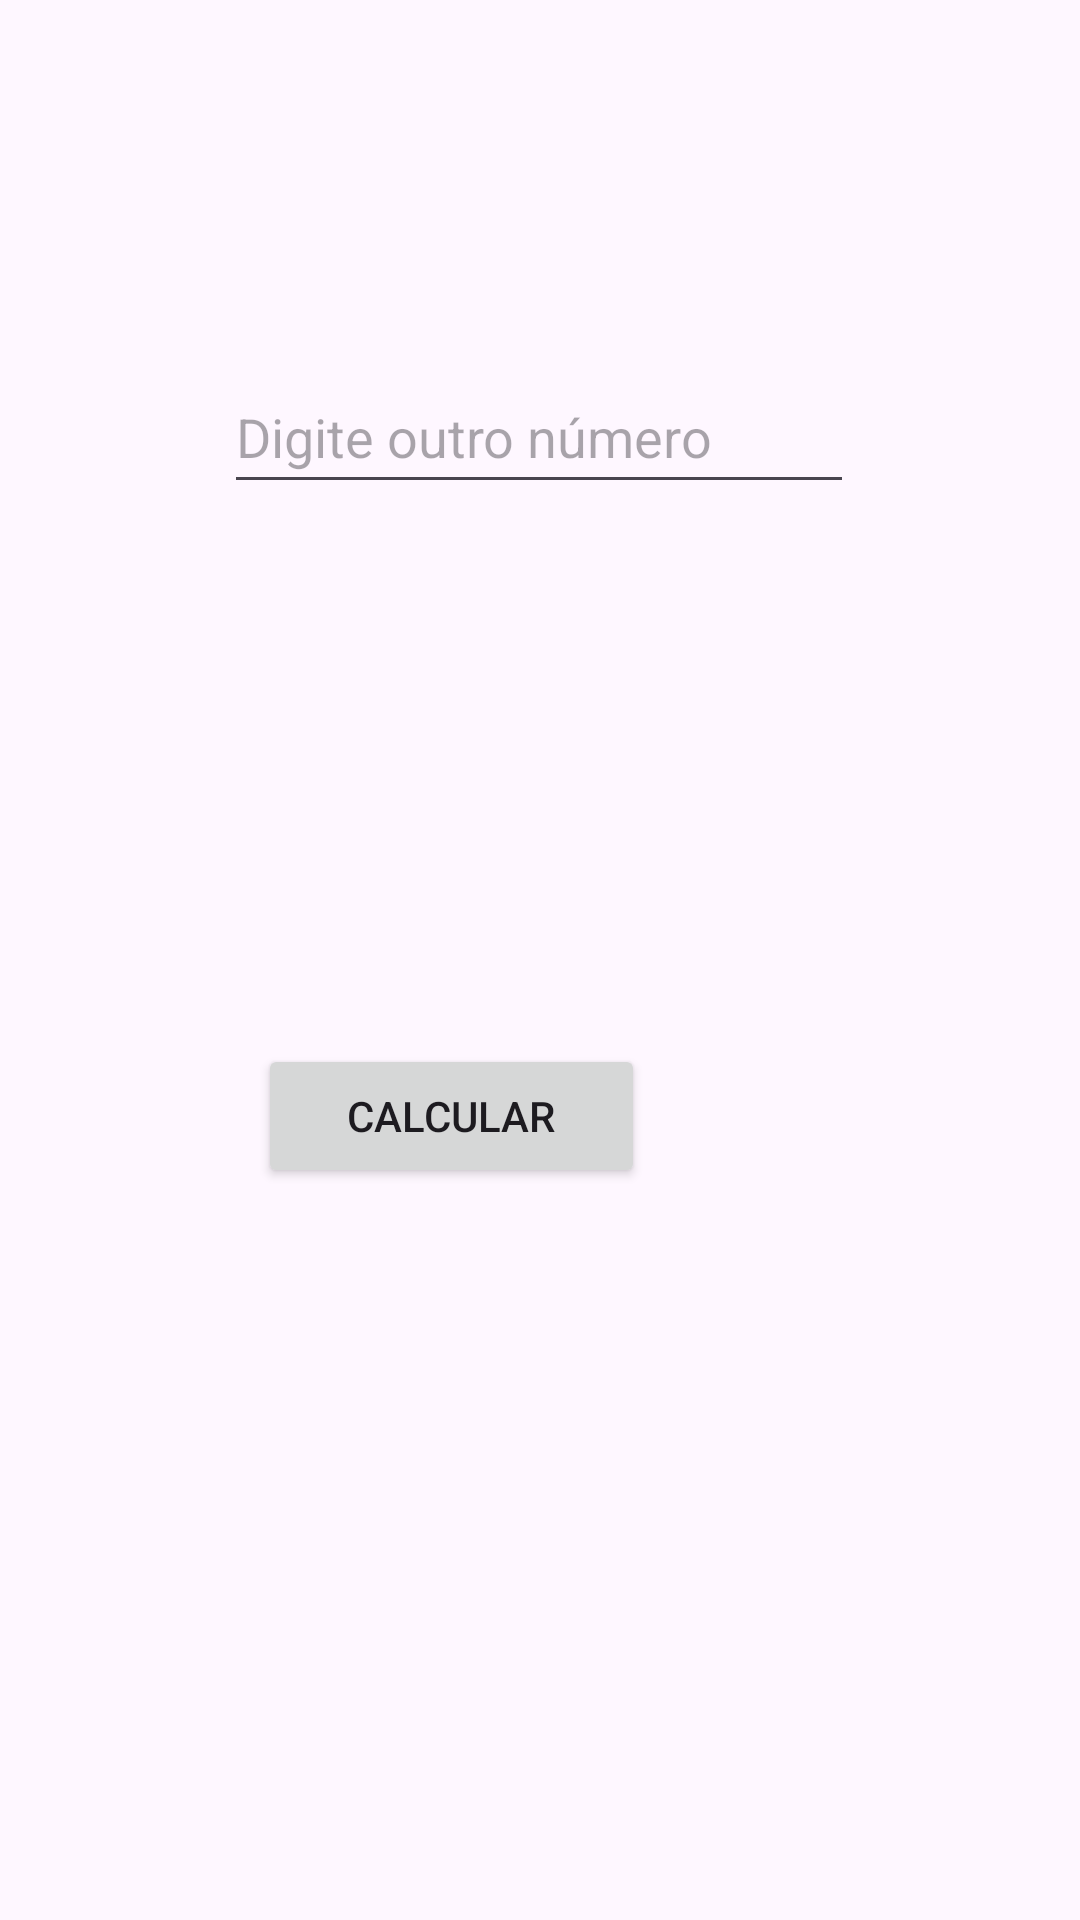

Layout XML and referenced resources for this Android screen:
<!-- AndroidManifest.xml: application theme Theme.ExercícioFixação -->
<!-- res/layout/activity_main2.xml -->
<?xml version="1.0" encoding="utf-8"?>
<androidx.constraintlayout.widget.ConstraintLayout xmlns:android="http://schemas.android.com/apk/res/android"
    xmlns:app="http://schemas.android.com/apk/res-auto"
    xmlns:tools="http://schemas.android.com/tools"
    android:layout_width="match_parent"
    android:layout_height="match_parent"
    tools:context=".MainActivity2">

    <EditText
        android:id="@+id/ValorA"
        android:layout_width="wrap_content"
        android:layout_height="wrap_content"
        android:layout_marginStart="100dp"
        android:layout_marginTop="142dp"
        android:layout_marginEnd="101dp"
        android:layout_marginBottom="49dp"
        android:autofillHints=""
        android:ems="10"
        android:hint="@string/hintDigiteumnumero"
        android:inputType="text"
        android:minHeight="48dp"
        android:text="@string/Digite_um_numero"
        app:layout_constraintBottom_toTopOf="@+id/ValorB"
        app:layout_constraintEnd_toEndOf="parent"
        app:layout_constraintStart_toStartOf="parent"
        app:layout_constraintTop_toTopOf="parent"
        tools:ignore="LabelFor" />

    <EditText
        android:id="@+id/ValorB"
        android:layout_width="wrap_content"
        android:layout_height="wrap_content"
        android:layout_marginStart="100dp"
        android:layout_marginEnd="101dp"
        android:layout_marginBottom="55dp"
        android:autofillHints=""
        android:ems="10"
        android:hint="@string/hintDigiteoutronumero"
        android:inputType="text"
        android:minHeight="48dp"
        android:onClick="editTextB"
        android:text="@string/Digite_outro_numero"
        app:layout_constraintBottom_toTopOf="@+id/txtResultado"
        app:layout_constraintEnd_toEndOf="parent"
        app:layout_constraintStart_toStartOf="parent"
        tools:ignore="LabelFor" />

    <TextView
        android:id="@+id/txtResultado"
        android:layout_width="203dp"
        android:layout_height="39dp"
        android:layout_marginStart="104dp"
        android:layout_marginEnd="104dp"
        android:layout_marginBottom="86dp"
        app:layout_constraintBottom_toTopOf="@+id/btncalcular"
        app:layout_constraintEnd_toEndOf="parent"
        app:layout_constraintStart_toStartOf="parent" />

    <Button
        android:id="@+id/btncalcular"
        android:layout_width="129dp"
        android:layout_height="48dp"
        android:layout_marginStart="137dp"
        android:layout_marginEnd="145dp"
        android:layout_marginBottom="244dp"
        android:onClick="verificarMultiplos"
        android:text="@string/calcular"
        app:layout_constraintBottom_toBottomOf="parent"
        app:layout_constraintEnd_toEndOf="parent"
        app:layout_constraintHorizontal_bias="1.0"
        app:layout_constraintStart_toStartOf="parent" />
</androidx.constraintlayout.widget.ConstraintLayout>
<!-- resources referenced by this layout -->
<resources>
  <string name="Digite_outro_numero" />
  <string name="Digite_um_numero" />
  <string name="calcular">Calcular</string>
  <string name="hintDigiteoutronumero">Digite outro número</string>
  <string name="hintDigiteumnumero">Digite um número</string>
  <style name="Theme.ExercícioFixação" parent="Base.Theme.ExercícioFixação" />
  <style name="Base.Theme.ExercícioFixação" parent="Theme.Material3.DayNight.NoActionBar">
          
          
      </style>
</resources>
